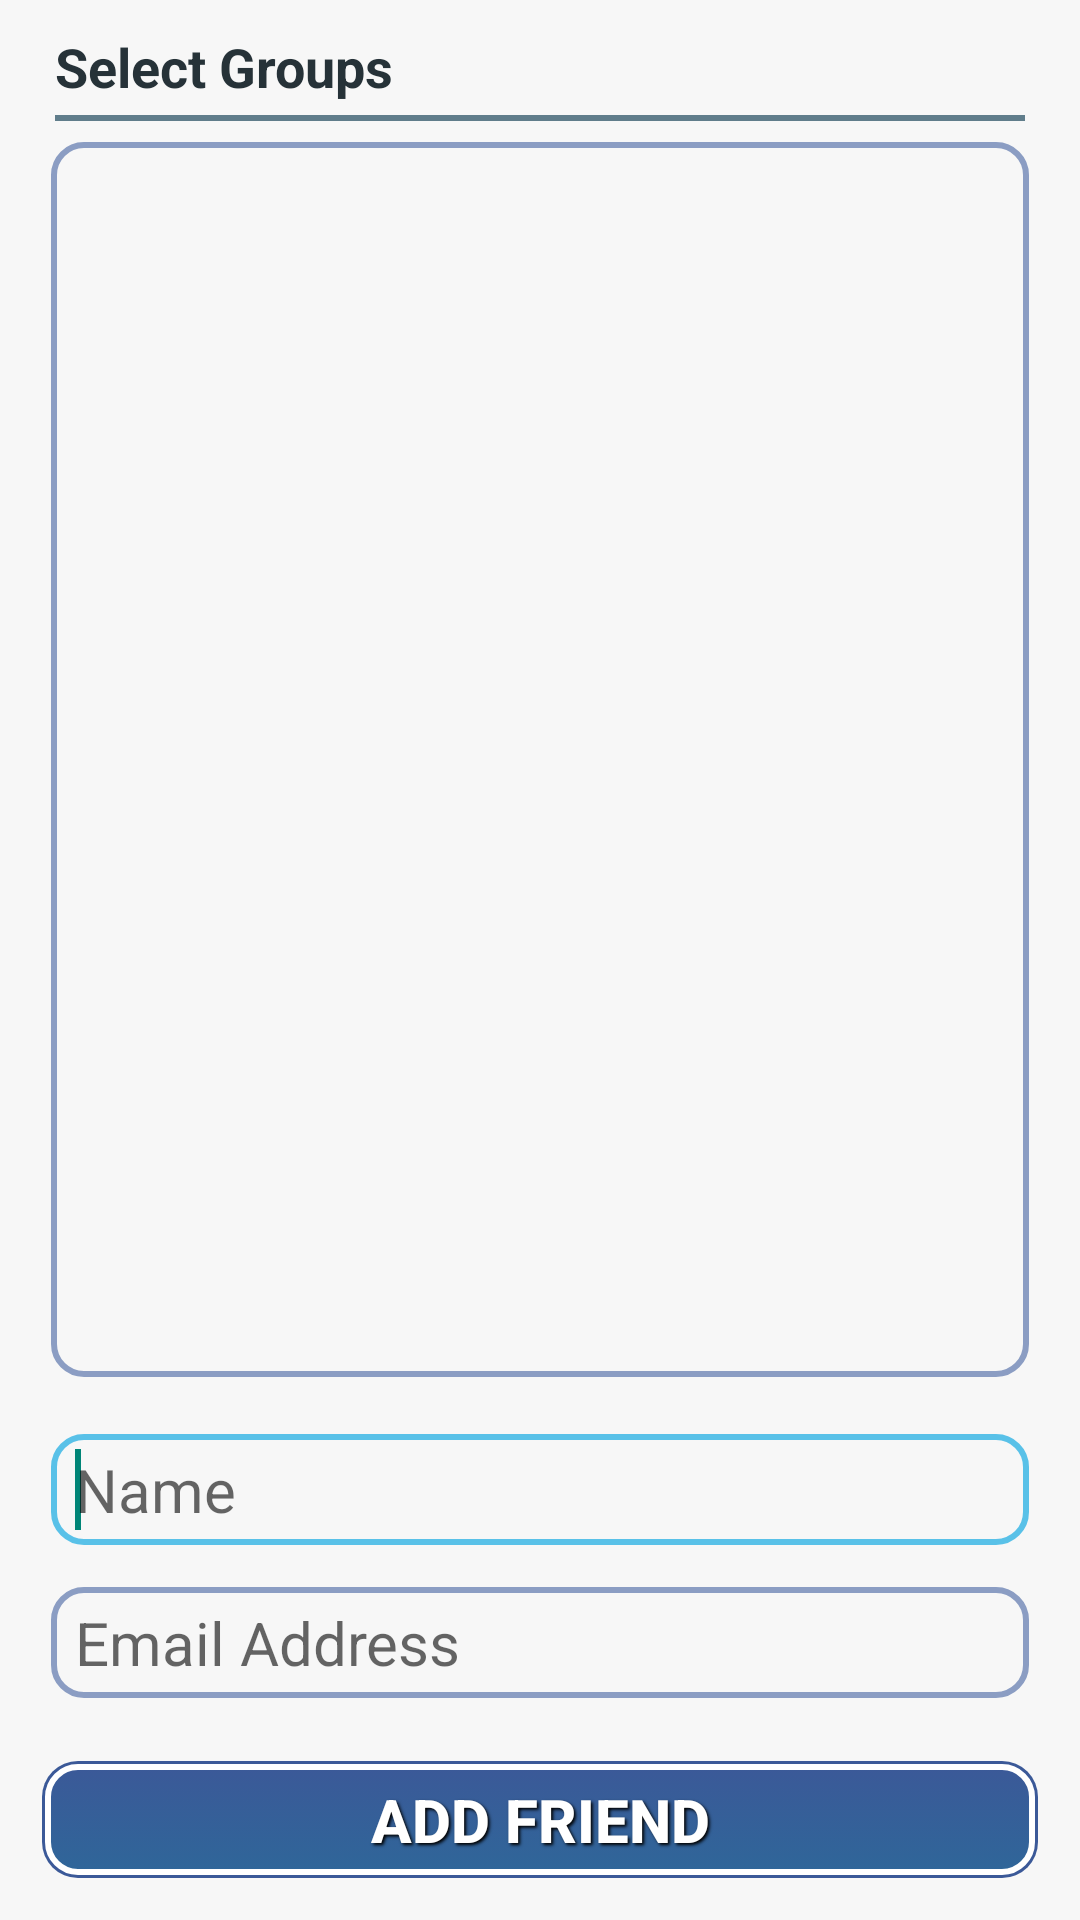

The Android layout XML behind this screen, and the referenced resources:
<!-- AndroidManifest.xml: application theme AppTheme -->
<!-- res/layout/activity_add_friends.xml -->
<LinearLayout xmlns:android="http://schemas.android.com/apk/res/android"
    android:layout_width="fill_parent"
    android:layout_height="match_parent"
    android:background="#f7f7f7"
    android:nextFocusDown="@+id/textView1"
    android:orientation="vertical" >


    <LinearLayout
        android:layout_width="fill_parent"
        android:layout_height="0dp"
        android:layout_weight="1"
        android:orientation="vertical"
        android:paddingLeft="10dp"
        android:paddingRight="10dp"
        android:paddingTop="10dp" >

        <TextView
            android:id="@+id/textView4"
            android:layout_width="wrap_content"
            android:layout_height="wrap_content"
            android:layout_marginBottom="2pt"
            android:layout_marginLeft="4pt"
            android:layout_marginRight="4pt"
            android:text="Select Groups"
            android:textAppearance="?android:attr/textAppearanceMedium"
            android:textColor="#263238"
            android:textStyle="bold"/>

        <View
            android:layout_width="fill_parent"
            android:layout_height="2dip"
            android:layout_marginLeft="4pt"
            android:layout_marginRight="4pt"
            android:background="#607D8B"/>

        <ListView
            android:id="@+id/listView1"
            android:layout_width="match_parent"
            android:layout_height="0dp"
            android:layout_weight="1"
            android:background="@drawable/table_background" >
        </ListView>

        <LinearLayout
            android:layout_width="match_parent"
            android:layout_height="wrap_content"
            android:paddingTop="5dp"
            android:id="@+id/friend_info_layout">

            <LinearLayout
                android:layout_width="0dp"
                android:layout_height="wrap_content"
                android:layout_weight="1"
                android:orientation="vertical" >

                <EditText
                    android:id="@+id/name_text"
                    android:layout_width="match_parent"
                    android:layout_height="match_parent"
                    android:layout_weight=".3"
                    android:background="@drawable/textview_background_selector"
                    android:hint="Name"
                    android:inputType="textPersonName|textCapWords"
                    android:paddingLeft="15dp"
                    android:textSize="20sp" >

                    <requestFocus />
                </EditText>

                <EditText
                    android:id="@+id/email_text"
                    android:layout_width="match_parent"
                    android:layout_height="wrap_content"
                    android:layout_weight=".3"
                    android:background="@drawable/textview_background_selector"
                    android:hint="Email Address"
                    android:inputType="textEmailAddress"
                    android:paddingLeft="15dp"
                    android:textSize="20sp" />

            </LinearLayout>



        </LinearLayout>
    </LinearLayout>

    <LinearLayout
        android:layout_width="match_parent"
        android:layout_height="wrap_content"
        android:orientation="vertical"
        android:padding="5dp" >

        <LinearLayout
            android:layout_width="match_parent"
            android:layout_height="wrap_content"
            android:orientation="horizontal" >

            <Button
                android:id="@+id/add_friend_button"
                style="@style/ButtonText"
                android:layout_width="fill_parent"
                android:layout_height="wrap_content"
                android:layout_weight="1"
                android:background="@drawable/button_clickable"
                android:text="Add Friend"
                android:textSize="20sp" />
        </LinearLayout>
    </LinearLayout>

</LinearLayout>
<!-- resources referenced by this layout -->
<resources>
  <!-- drawable button_clickable (drawable) -->
  <?xml version="1.0" encoding="utf-8"?>
  <selector xmlns:android="http://schemas.android.com/apk/res/android">
  
      <item android:drawable="@drawable/button_toggled_background_selected" android:state_checked="true" android:state_pressed="true"/>
      
  
      <item android:drawable="@drawable/button_background_selected" android:state_pressed="true"/>
      
  
      <item android:drawable="@drawable/button_toggled_background" android:state_checked="true"/>
      
  
      <item android:drawable="@drawable/button_background"/>
      
  
  </selector>
  <!-- drawable table_background (drawable) -->
  <?xml version="1.0" encoding="utf-8"?>
  <layer-list xmlns:android="http://schemas.android.com/apk/res/android" >
  
      
      <item>
          <shape>
  
              <padding
                  android:bottom="7dp"
                  android:left="7dp"
                  android:right="7dp"
                  android:top="7dp" />
  
          </shape>
      </item>
  
  
      
      <item>
          <shape
              xmlns:android="http://schemas.android.com/apk/res/android"
              android:shape="rectangle" >
  
              
              <gradient
                  android:angle="270"
                  
                  android:endColor="#f7f7f7"
                  android:startColor="#f7f7f7" />
  
              
              <stroke
                  android:width="2dp"
                  android:color="#8b9dc3" >
              </stroke>
  
              
              <padding
                  android:bottom="5dp"
                  android:left="5dp"
                  android:right="5dp"
                  android:top="5dp" >
              </padding>
  
              
              <corners android:radius="10dp" >
              </corners>
          </shape>
      </item>
  
  </layer-list>
  <!-- drawable textview_background_selector (drawable) -->
  <selector xmlns:android="http://schemas.android.com/apk/res/android">
  
      <item android:state_pressed="true" android:drawable="@drawable/table_background_selected"/>
   
      <item android:state_focused="true" android:drawable="@drawable/table_background_selected"/>
   
      <item android:drawable="@drawable/table_background"/>
   
  
  </selector>
  <style name="ButtonText">
          <item name="android:layout_width">fill_parent</item>
          <item name="android:layout_height">wrap_content</item>
          <item name="android:textColor">#ffffff</item>
          <item name="android:gravity">center</item>
          <item name="android:layout_margin">3dp</item>
          <item name="android:textStyle">bold</item>
          <item name="android:shadowColor">#000000</item>
          <item name="android:shadowDx">2</item>
          <item name="android:shadowDy">2</item>
          <item name="android:shadowRadius">2</item>
      </style>
  <style name="AppTheme" parent="AppBaseTheme">
          <item name="android:actionBarStyle">@style/MyActionBar</item>
          <item name="android:actionMenuTextColor">@android:color/white</item>
  
      </style>
  <style name="AppBaseTheme" parent="Theme.AppCompat.Light.DarkActionBar">
          
      </style>
  <style name="MyActionBar" parent="@android:style/Widget.Holo.Light.ActionBar">
          <item name="android:background">#3b5998</item>
          <item name="android:titleTextStyle">@style/myTheme.ActionBar.Text</item>
          <item name="android:displayOptions">showTitle</item>
          <item name="android:icon">@android:color/transparent</item>
      </style>
  <style name="myTheme.ActionBar.Text" parent="@android:style/TextAppearance">
          <item name="android:textColor">#ffffff</item>
          <item name="android:textSize">18sp</item>
          <item name="android:textStyle">bold</item>
          <item name="android:shadowColor">#000000</item>
          <item name="android:shadowDx">2</item>
          <item name="android:shadowDy">2</item>
          <item name="android:shadowRadius">2</item>
      </style>
</resources>
